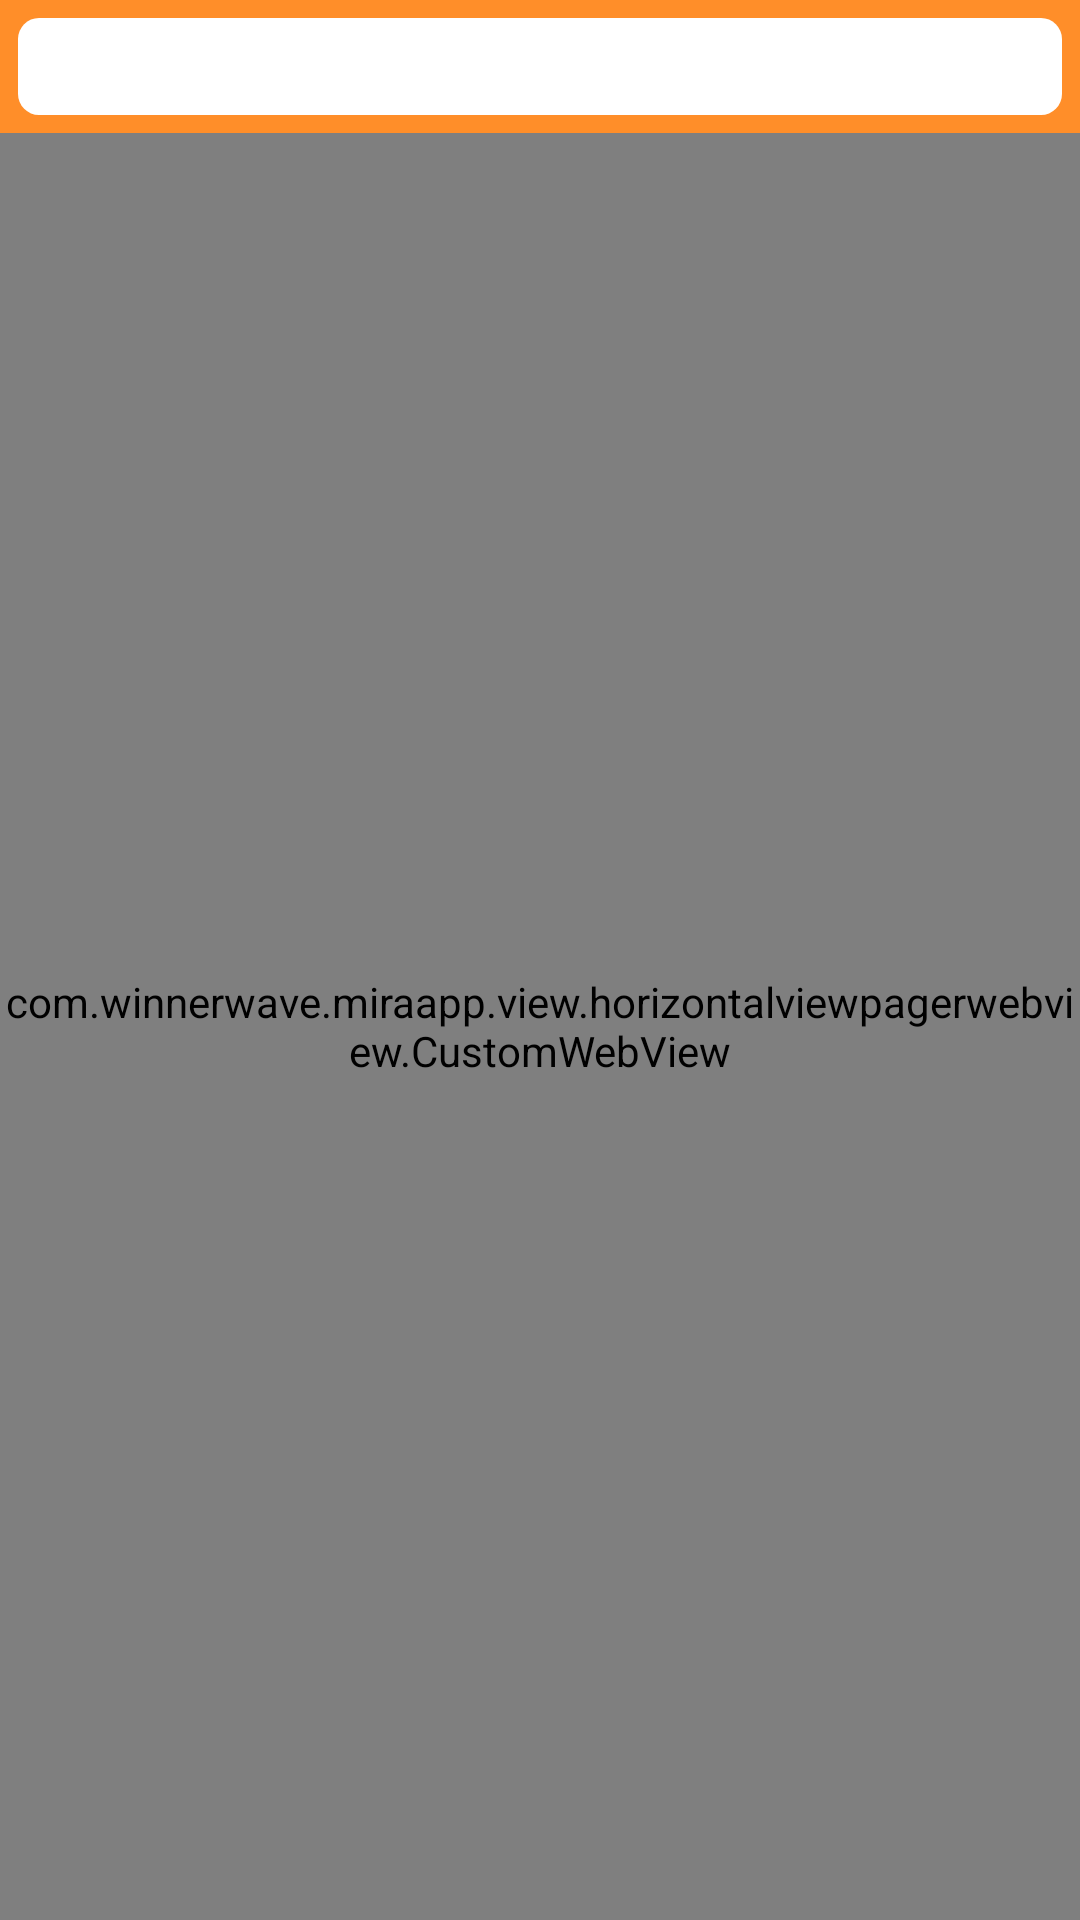

Reconstruct the res/layout file that produces this screen, plus the resources it refers to.
<!-- AndroidManifest.xml: application theme AppTheme -->
<!-- res/layout/fragment_web.xml -->
<?xml version="1.0" encoding="utf-8"?>
<RelativeLayout android:layout_width="match_parent" android:layout_height="match_parent"
  xmlns:android="http://schemas.android.com/apk/res/android" xmlns:app="http://schemas.android.com/apk/res-auto">
    <LinearLayout android:id="@id/url_bar" android:background="@color/colorPrimary" android:layout_width="match_parent" android:layout_height="wrap_content">
        <FrameLayout android:background="@drawable/url_bar_background" android:layout_width="match_parent" android:layout_height="wrap_content" android:layout_margin="6.0dp" android:layout_weight="1.0">
            <ProgressBar android:layout_gravity="center_vertical" android:id="@id/progress_bar" android:visibility="invisible" android:layout_width="match_parent" android:layout_height="match_parent" style="@android:style/Widget.ProgressBar.Horizontal" />
            <LinearLayout android:layout_width="match_parent" android:layout_height="wrap_content">
                <EditText android:textColor="#000" android:id="@id/urlText" android:background="@null" android:padding="4.0dp" android:layout_width="match_parent" android:layout_height="wrap_content" android:ems="10" android:singleLine="true" android:selectAllOnFocus="true" android:inputType="textUri" android:imeOptions="actionGo" android:textCursorDrawable="@null" />
            </LinearLayout>
        </FrameLayout>
    </LinearLayout>
    <com.winnerwave.miraapp.view.horizontalviewpagerwebview.CustomWebView android:id="@id/webview" android:layout_width="match_parent" android:layout_height="match_parent" android:layout_below="@id/url_bar">
        <requestFocus />
    </com.winnerwave.miraapp.view.horizontalviewpagerwebview.CustomWebView>
</RelativeLayout>
<!-- resources referenced by this layout -->
<resources>
  <color name="colorPrimary">#ff8e29</color>
  <color name="colorAccent">#ff8e29</color>
  <style name="Theme.AppCompat.Light" parent="@style/Base.Theme.AppCompat.Light" />
  <style name="Base.Theme.AppCompat.Light" parent="@style/Base.V21.Theme.AppCompat.Light" />
  <style name="Platform.AppCompat.Light" parent="@style/Platform.V21.AppCompat.Light" />
  <style name="Widget.AppCompat.TextView" parent="@style/Base.Widget.AppCompat.TextView" />
  <dimen name="abc_action_bar_default_height_material">56.0dp</dimen>
  <style name="Widget.AppCompat.ActionMode" parent="@style/Base.Widget.AppCompat.ActionMode" />
  <style name="AlertDialog.AppCompat.Light" parent="@style/Base.AlertDialog.AppCompat.Light" />
  <style name="Widget.AppCompat.ButtonBar" parent="@style/Base.Widget.AppCompat.ButtonBar" />
  <style name="Widget.AppCompat.Button" parent="@style/Base.Widget.AppCompat.Button" />
  <style name="Widget.AppCompat.Button.Small" parent="@style/Base.Widget.AppCompat.Button.Small" />
  <color name="accent_material_light">@color/material_deep_teal_500</color>
  <color name="background_floating_material_light">@android:color/white</color>
  <color name="button_material_light">#ffd6d7d7</color>
  <color name="ripple_material_light">#1f000000</color>
  <color name="error_color_material_light">#ff5722</color>
  <color name="primary_material_light">@color/material_grey_100</color>
  <color name="primary_dark_material_light">@color/material_grey_600</color>
  <dimen name="abc_dialog_corner_radius_material">2.0dp</dimen>
  <dimen name="abc_dialog_padding_material">24.0dp</dimen>
  <style name="ThemeOverlay.AppCompat.Dialog" parent="@style/Base.ThemeOverlay.AppCompat.Dialog" />
  <style name="Widget.AppCompat.EditText" parent="@style/Base.Widget.AppCompat.EditText" />
  <style name="Widget.AppCompat.ImageButton" parent="@style/Base.Widget.AppCompat.ImageButton" />
  <style name="Widget.AppCompat.ListMenuView" parent="@style/Base.Widget.AppCompat.ListMenuView" />
  <dimen name="abc_list_item_height_material">64.0dp</dimen>
  <dimen name="abc_list_item_height_large_material">80.0dp</dimen>
  <dimen name="abc_list_item_height_small_material">48.0dp</dimen>
  <dimen name="abc_list_item_padding_horizontal_material">@dimen/abc_action_bar_content_inset_material</dimen>
  <style name="Theme.AppCompat.CompactMenu" parent="@style/Base.Theme.AppCompat.CompactMenu" />
  <dimen name="abc_panel_menu_list_width">296.0dp</dimen>
  <style name="Widget.AppCompat.RatingBar" parent="@style/Base.Widget.AppCompat.RatingBar" />
  <style name="Widget.AppCompat.Light.SearchView" parent="@style/Widget.AppCompat.SearchView" />
  <style name="Widget.AppCompat.SeekBar" parent="@style/Base.Widget.AppCompat.SeekBar" />
  <style name="Widget.AppCompat.Spinner" parent="@style/Base.Widget.AppCompat.Spinner" />
  <style name="Widget.AppCompat.Toolbar" parent="@style/Base.Widget.AppCompat.Toolbar" />
  <color name="foreground_material_dark">@android:color/white</color>
  <style name="Base.Widget.AppCompat.TextView" parent="@android:style/Widget.Material.TextView" />
  <style name="Widget.AppCompat.ActionButton" parent="@style/Base.Widget.AppCompat.ActionButton" />
  <style name="Base.AlertDialog.AppCompat.Light" parent="@style/Base.AlertDialog.AppCompat" />
  <style name="Base.Widget.AppCompat.ButtonBar" parent="@android:style/Widget.Material.ButtonBar" />
  <style name="Base.Widget.AppCompat.Button" parent="@android:style/Widget.Material.Button" />
  <color name="material_deep_teal_500">#ff008577</color>
  <color name="material_grey_100">#fff5f5f5</color>
  <color name="material_grey_600">#ff757575</color>
  <dimen name="abc_action_bar_content_inset_material">16.0dp</dimen>
  <style name="Base.Widget.AppCompat.RatingBar" parent="@android:style/Widget.Material.RatingBar" />
  <style name="Widget.AppCompat.SearchView" parent="@style/Base.Widget.AppCompat.SearchView" />
  <style name="Base.Widget.AppCompat.SeekBar" parent="@android:style/Widget.Material.SeekBar" />
</resources>
